Run: headless pygame with SDL's dummy video driver; simulated clock (each Clock.tick advances the game by its frame time, no real sleeping); random seed 0; keys injected as events and as key.get_pressed() state; no mouse input; restart key C tapped at the start of phases 3 and 4.
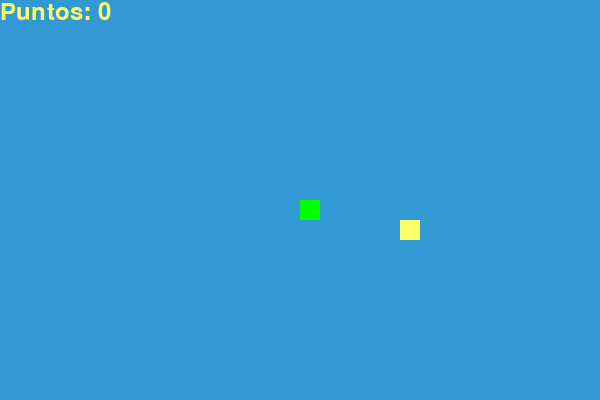
Frame 1 of 4 · flips 1–60 · no input
Frame 2 of 4 · flips 61–180 · tapped SPACE, RETURN · held RIGHT (→), D · screen unchanged from frame 1, image omitted
Frame 3 of 4 · flips 181–300 · tapped C · held DOWN (↓), S · screen unchanged from frame 2, image omitted
Frame 4 of 4 · flips 301–420 · tapped C · held LEFT (←), A, UP (↑), W · screen unchanged from frame 3, image omitted

The pygame program that drew these frames:

import pygame
import time
import random

# Inicializar pygame
pygame.init()

# Definir colores
blanco = (255, 255, 255)
amarillo = (255, 255, 102)
negro = (0, 0, 0)
rojo = (213, 50, 80)
verde = (0, 255, 0)
azul = (50, 153, 213)

# Dimensiones de la pantalla
ancho_pantalla = 600
alto_pantalla = 400

# Inicializar pantalla
pantalla = pygame.display.set_mode((ancho_pantalla, alto_pantalla))
pygame.display.set_caption('Serpiente con Bordes Infinitos')

# Reloj para controlar la velocidad del juego
reloj = pygame.time.Clock()

# Tamaño del bloque de la serpiente y velocidad
tamano_bloque = 20
velocidad_serpiente = 15

# Fuentes
fuente_estilo = pygame.font.SysFont("bahnschrift", 25)
fuente_puntos = pygame.font.SysFont("comicsansms", 35)


def mostrar_puntos(puntos):
    valor = fuente_puntos.render("Puntos: " + str(puntos), True, amarillo)
    pantalla.blit(valor, [0, 0])


def dibujar_serpiente(tamano_bloque, lista_serpiente, color_serpiente):
    for x in lista_serpiente:
        pygame.draw.rect(pantalla, color_serpiente, [
                         x[0], x[1], tamano_bloque, tamano_bloque])


def mensaje(msg, color):
    mesg = fuente_estilo.render(msg, True, color)
    pantalla.blit(mesg, [ancho_pantalla / 6, alto_pantalla / 3])


# Colores de la comida
colores_comida = [amarillo, rojo, verde,
                  (128, 0, 128), (165, 42, 42)]  # Incluye morado y marrón


def juego():
    game_over = False
    game_close = False

    # Posición inicial de la serpiente
    x1 = ancho_pantalla / 2
    y1 = alto_pantalla / 2

    # Cambio en la posición
    x1_cambio = 0
    y1_cambio = 0

    # Cuerpo de la serpiente
    lista_serpiente = []
    largo_serpiente = 1

    # Posición de la comida
    comida_x = round(random.randrange(0, ancho_pantalla -
                     tamano_bloque) / tamano_bloque) * tamano_bloque
    comida_y = round(random.randrange(0, alto_pantalla -
                     tamano_bloque) / tamano_bloque) * tamano_bloque

    # Color inicial de la comida y la serpiente
    color_comida = random.choice(colores_comida)
    color_serpiente = verde

    while not game_over:

        while game_close == True:
            pantalla.fill(azul)
            mensaje("Perdiste! Presiona Q-Salir o C-Jugar de nuevo", rojo)
            mostrar_puntos(largo_serpiente - 1)
            pygame.display.update()

            for event in pygame.event.get():
                if event.type == pygame.KEYDOWN:
                    if event.key == pygame.K_q:
                        game_over = True
                        game_close = False
                    if event.key == pygame.K_c:
                        juego()

        for event in pygame.event.get():
            if event.type == pygame.QUIT:
                game_over = True
            if event.type == pygame.KEYDOWN:
                if event.key == pygame.K_LEFT and x1_cambio == 0:
                    x1_cambio = -tamano_bloque
                    y1_cambio = 0
                elif event.key == pygame.K_RIGHT and x1_cambio == 0:
                    x1_cambio = tamano_bloque
                    y1_cambio = 0
                elif event.key == pygame.K_UP and y1_cambio == 0:
                    y1_cambio = -tamano_bloque
                    x1_cambio = 0
                elif event.key == pygame.K_DOWN and y1_cambio == 0:
                    y1_cambio = tamano_bloque
                    x1_cambio = 0

        # Bordes infinitos
        if x1 >= ancho_pantalla:
            x1 = 0
        elif x1 < 0:
            x1 = ancho_pantalla - tamano_bloque
        if y1 >= alto_pantalla:
            y1 = 0
        elif y1 < 0:
            y1 = alto_pantalla - tamano_bloque

        x1 += x1_cambio
        y1 += y1_cambio
        pantalla.fill(azul)
        pygame.draw.rect(pantalla, color_comida, [
                         comida_x, comida_y, tamano_bloque, tamano_bloque])

        cabeza_serpiente = []
        cabeza_serpiente.append(x1)
        cabeza_serpiente.append(y1)
        lista_serpiente.append(cabeza_serpiente)

        if len(lista_serpiente) > largo_serpiente:
            del lista_serpiente[0]

        for x in lista_serpiente[:-1]:
            if x == cabeza_serpiente:
                game_close = True

        dibujar_serpiente(tamano_bloque, lista_serpiente, color_serpiente)
        mostrar_puntos(largo_serpiente - 1)

        pygame.display.update()

        # Si la serpiente come la comida
        if x1 == comida_x and y1 == comida_y:
            # Cambiar color de la serpiente al color de la comida actual
            color_serpiente = color_comida

            # Generar nueva posición y color para la comida
            comida_x = round(random.randrange(
                0, ancho_pantalla - tamano_bloque) / tamano_bloque) * tamano_bloque
            comida_y = round(random.randrange(
                0, alto_pantalla - tamano_bloque) / tamano_bloque) * tamano_bloque
            color_comida = random.choice(colores_comida)

            largo_serpiente += 1

        reloj.tick(velocidad_serpiente)

    pygame.quit()
    quit()


juego()
